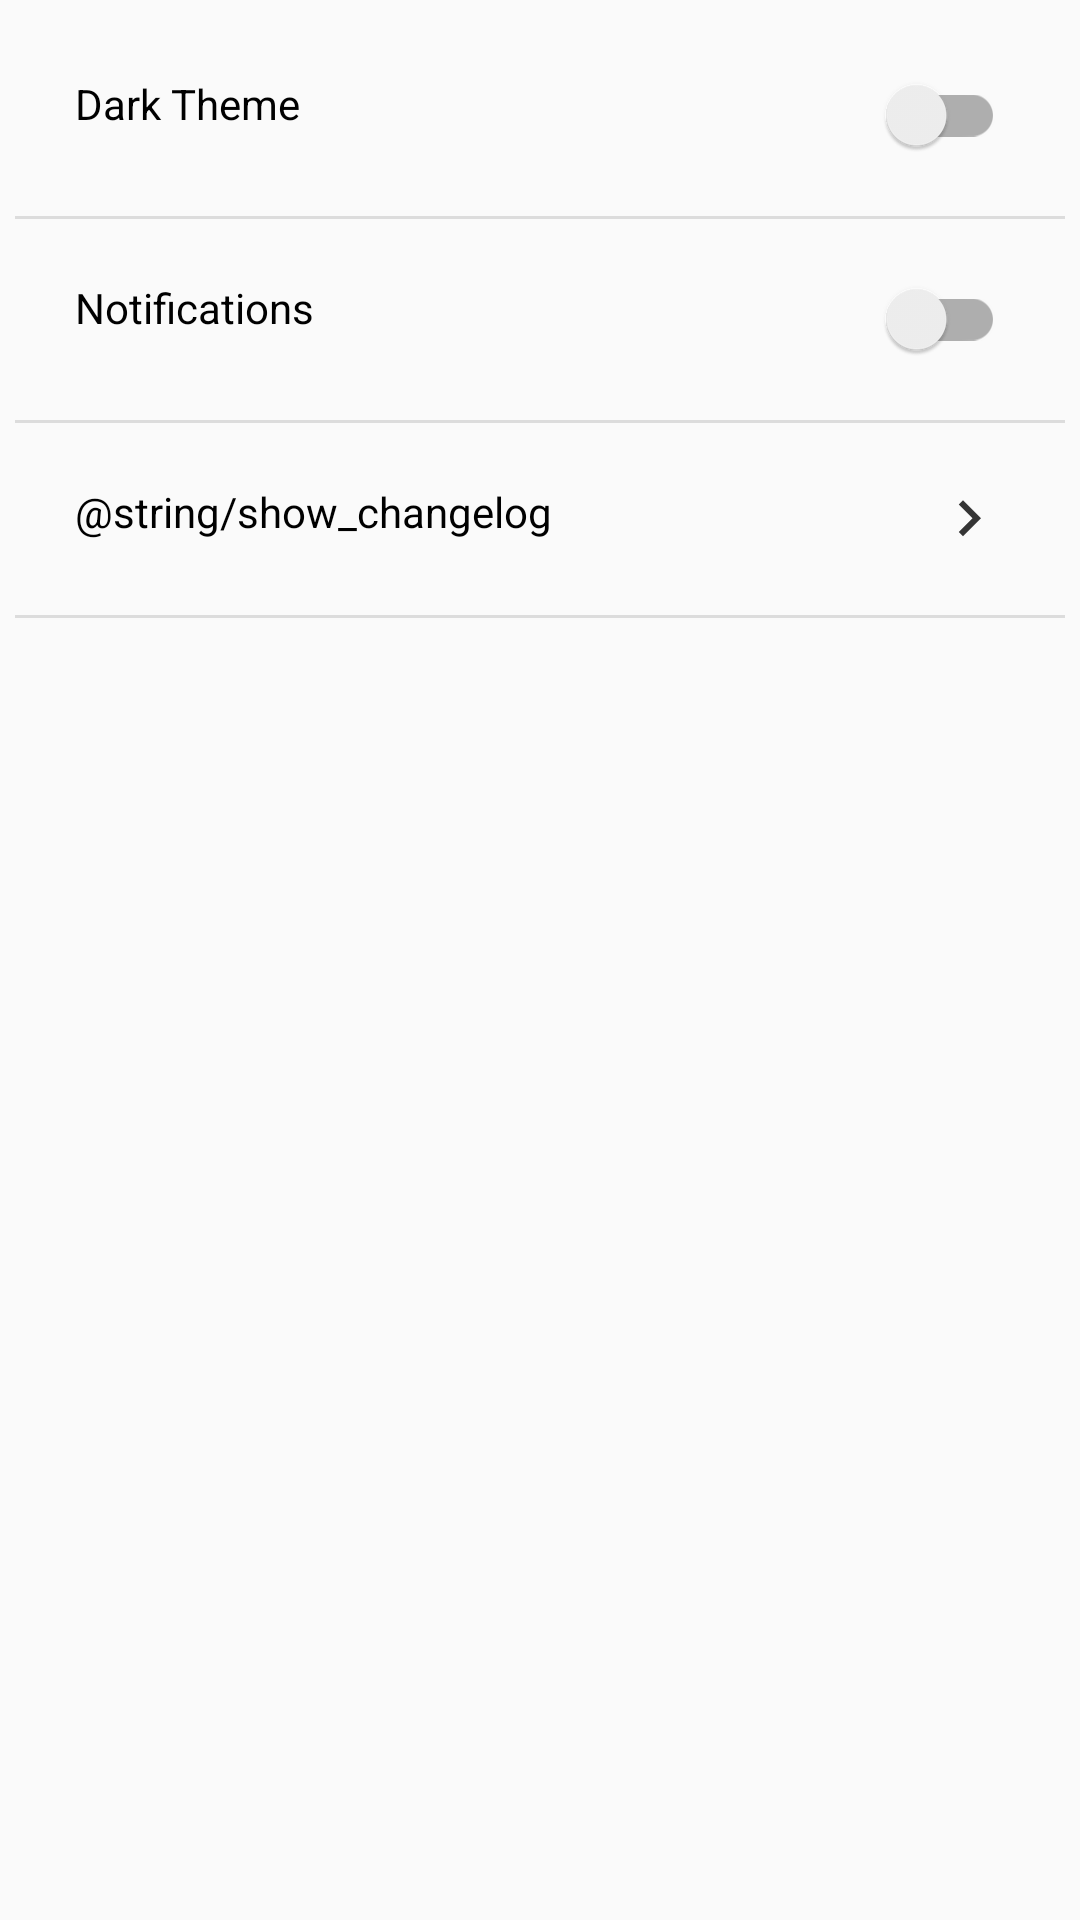

This screen was rendered from an Android layout file. Write that file and the resources it references.
<!-- AndroidManifest.xml: application theme AppTheme -->
<!-- res/layout/activity_settings.xml -->
<?xml version="1.0" encoding="utf-8"?>
<LinearLayout xmlns:android="http://schemas.android.com/apk/res/android"
    android:layout_width="match_parent"
    android:layout_height="match_parent"
    android:orientation="vertical"
    android:padding="5dp">

    <RelativeLayout
        android:id="@+id/relativeLayout"
        android:layout_width="match_parent"
        android:layout_height="wrap_content"
        android:onClick="setNightTheme"
        android:padding="20dp">

        <TextView
            android:id="@+id/dark_theme"
            android:layout_width="wrap_content"
            android:layout_height="wrap_content"
            android:text="@string/dark_theme" />

        <androidx.appcompat.widget.SwitchCompat
            android:id="@+id/switchNightMode"
            android:layout_width="wrap_content"
            android:layout_height="wrap_content"
            android:layout_alignParentEnd="true"
            android:layout_alignParentRight="true"
            android:layout_toEndOf="@id/dark_theme"
            android:layout_toRightOf="@id/dark_theme" />
    </RelativeLayout>

    <View
        android:layout_width="match_parent"
        android:layout_height="1dp"
        android:background="?android:attr/listDivider" />

    <RelativeLayout
        android:layout_width="match_parent"
        android:layout_height="wrap_content"
        android:padding="20dp">

        <TextView
            android:id="@+id/notifications"
            android:layout_width="wrap_content"
            android:layout_height="wrap_content"
            android:text="@string/notifications" />

        <androidx.appcompat.widget.SwitchCompat
            android:id="@+id/notify_switch"
            android:layout_width="wrap_content"
            android:layout_height="wrap_content"
            android:layout_alignParentEnd="true"
            android:layout_alignParentRight="true"
            android:layout_toEndOf="@id/notifications"
            android:layout_toRightOf="@id/notifications" />
    </RelativeLayout>

    <View
        android:layout_width="match_parent"
        android:layout_height="1dp"
        android:background="?android:attr/listDivider" />

    <RelativeLayout
        android:layout_width="match_parent"
        android:layout_height="wrap_content"
        android:onClick="showChangelog"
        android:padding="20dp">

        <TextView
            android:id="@+id/show_changelog"
            android:onClick="showChangelog"
            android:layout_width="wrap_content"
            android:layout_height="wrap_content"
            android:text="@string/show_changelog" />
        <ImageView
            android:layout_width="wrap_content"
            android:layout_height="wrap_content"
            android:layout_alignParentEnd="true"
            android:layout_alignParentRight="true"
            android:src="@drawable/ic_arrow_right"
            android:layout_alignRight="@id/show_changelog"
            android:layout_alignEnd="@id/show_changelog"
            android:contentDescription="@string/show_changelog" />
    </RelativeLayout>

    <View
        android:layout_width="match_parent"
        android:layout_height="1dp"
        android:background="?android:attr/listDivider" />

</LinearLayout>
<!-- resources referenced by this layout -->
<resources>
  <!-- drawable ic_arrow_right (drawable) -->
  <vector android:height="24dp" android:tint="#343434"
      android:viewportHeight="24.0" android:viewportWidth="24.0"
      android:width="24dp" xmlns:android="http://schemas.android.com/apk/res/android">
      <path android:fillColor="#FF000000" android:pathData="M8.59,16.34l4.58,-4.59 -4.58,-4.59L10,5.75l6,6 -6,6z"/>
  </vector>
  <string name="dark_theme">Dark Theme</string>
  <string name="notifications">Notifications</string>
  <style name="AppTheme" parent="Theme.AppCompat.DayNight.DarkActionBar">
          
          <item name="colorPrimary">@color/colorPrimary</item>
          <item name="colorPrimaryDark">@color/colorPrimaryDark</item>
          <item name="colorAccent">@color/colorAccent</item>
          <item name="android:textColor">@color/textColorPrimary</item>
      </style>
  <color name="colorPrimary">#00695c</color>
  <color name="colorPrimaryDark">#003d33</color>
  <color name="colorAccent">#D81B60</color>
  <color name="textColorPrimary">#000000</color>
</resources>
